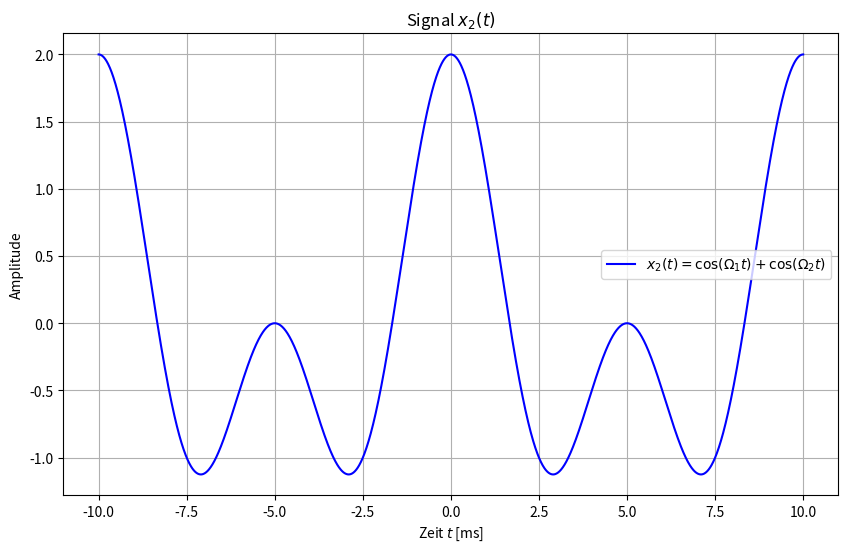

Python code for this plot:
import numpy as np
import matplotlib.pyplot as plt

'''
Time axis
'''
t_start = -10   # Startwert
t_end = 10      # Endwert
num_samples = 2000  # Anzahl an Samples
t = np.linspace(t_start, t_end, num_samples)

'''
Signal
'''
# Definition von Periodenfrequenzen \Omega_1 und \Omega_2
Omega1 = (2 * np.pi) / 5
Omega2 = (2 * np.pi) / 10
# Definition des Signals
x_t = np.cos(Omega1 * t) + np.cos(Omega2 * t)

'''
Plot 
'''
plt.figure(figsize=(10,6))
plt.plot(t, x_t, label=r'$x_2(t) = \cos(\Omega_1 t) + \cos(\Omega_2 t)$', color='blue')
plt.title('Signal $x_2(t)$')
plt.xlabel('Zeit $t$ [ms]')
plt.ylabel('Amplitude')
plt.grid(True)
plt.legend()
plt.show()
